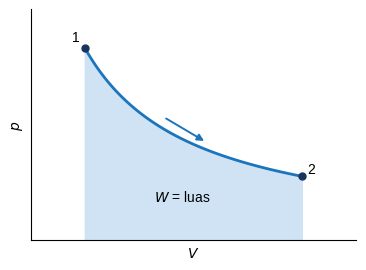
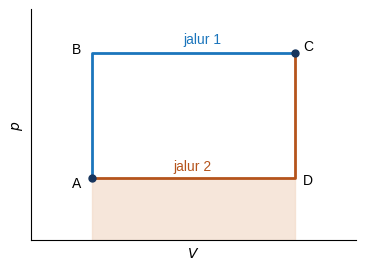
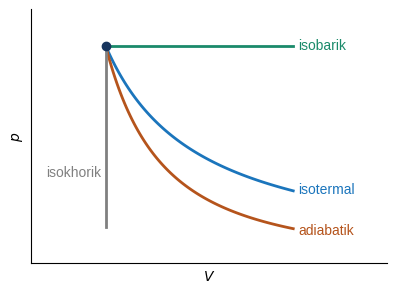
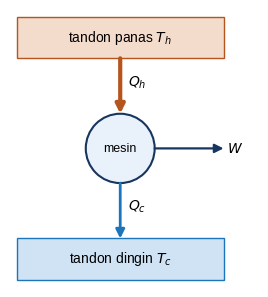
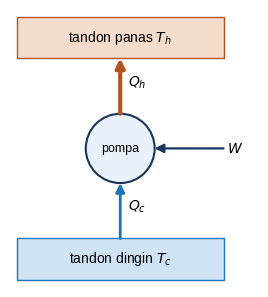
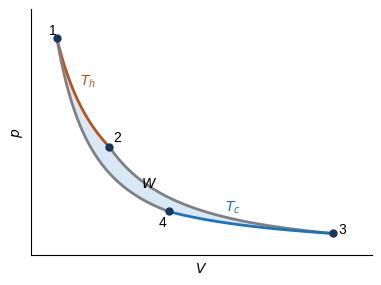
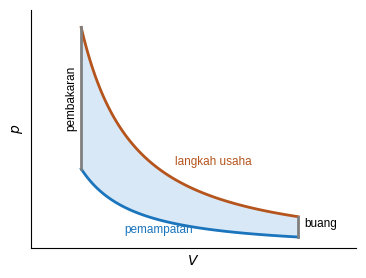
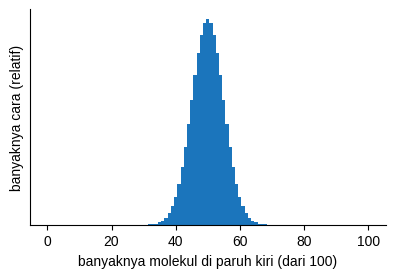
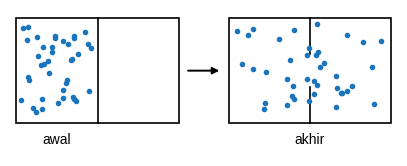
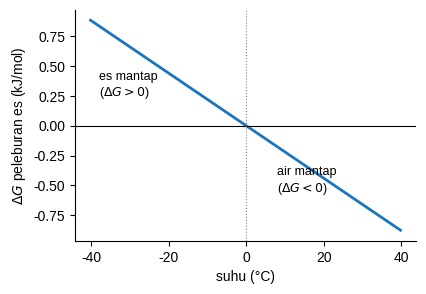

These charts were generated, in order, by the following Python code:
import numpy as np, matplotlib; matplotlib.use('Agg')
import matplotlib.pyplot as plt
from matplotlib.patches import FancyArrowPatch as FA, Rectangle, Circle, Arc, Polygon
plt.rcParams.update({'font.family':'Liberation Sans','font.size':10,'mathtext.fontset':'dejavusans'})
B='#1b75bc'; T='#17355e'; M='#e9f2fa'; H='#b5541c'; W='#cfe3f5'; G='#1a8a6a'
def ar(ax,a,b,c='k',lw=1.6,ms=13,ls='-'): ax.add_patch(FA(a,b,arrowstyle='-|>',mutation_scale=ms,color=c,lw=lw,ls=ls,shrinkA=0,shrinkB=0))
def dar(ax,a,b,c='k'): ar(ax,a,b,c,1,8); ar(ax,b,a,c,1,8)
def sv(f,n): f.savefig(n,dpi=220,bbox_inches='tight'); plt.close(f)
def sp(ax):
    for s in ['top','right']: ax.spines[s].set_visible(False)
def pv(w=4.2,h=3.0):
    f,ax=plt.subplots(figsize=(w,h)); sp(ax); ax.set_xlabel('$V$'); ax.set_ylabel('$p$'); ax.set_xticks([]); ax.set_yticks([]); return f,ax
# usaha: luas di bawah kurva
f,ax=pv(); V=np.linspace(1,3,100); p=3/V
ax.plot(V,p,color=B,lw=2); ax.fill_between(V,p,color=W); ax.text(1.9,.6,'$W$ = luas',ha='center'); ar(ax,(1.75,1.9),(2.1,1.55),B,1.4,10)
ax.plot([1,3],[3,1],'o',color=T,ms=5); ax.text(.95,3.1,'1',ha='right'); ax.text(3.05,1.05,'2'); ax.set_xlim(.5,3.5); ax.set_ylim(0,3.6); sv(f,'usaha.png')
# dua jalur
f,ax=pv(); ax.plot([1,1,3],[1,3,3],color=B,lw=2); ax.plot([1,3,3],[1,1,3],color=H,lw=2); ax.fill_between([1,3],[1,1],color='#f3dccb',alpha=.7)
ax.plot([1,3],[1,3],'o',color=T,ms=5); ax.text(.9,.85,'A',ha='right'); ax.text(3.08,3.05,'C'); ax.text(.9,3,'B',ha='right'); ax.text(3.08,.9,'D')
ax.text(1.9,3.15,'jalur 1',color=B); ax.text(1.8,1.12,'jalur 2',color=H); ax.set_xlim(.4,3.6); ax.set_ylim(0,3.7); sv(f,'jalur.png')
# empat proses
f,ax=pv(4.6,3.3); V=np.linspace(1,3,100)
ax.plot([1,3],[3,3],color=G,lw=2); ax.text(3.05,3,'isobarik',color=G,va='center')
ax.plot(V,3/V,color=B,lw=2); ax.text(3.05,1.02,'isotermal',color=B,va='center')
ax.plot(V,3/V**1.67,color=H,lw=2); ax.text(3.05,.45,'adiabatik',color=H,va='center')
ax.plot([1,1],[3,.5],color='gray',lw=2); ax.text(.95,1.2,'isokhorik',color='gray',ha='right')
ax.plot(1,3,'o',color=T,ms=6); ax.set_xlim(.2,4); ax.set_ylim(0,3.5); sv(f,'proses.png')
# skema mesin & kulkas
def skema(n,mesin):
    f,ax=plt.subplots(figsize=(3.2,3.6)); ax.axis('off')
    ax.add_patch(Rectangle((0,3.2),3,.6,fc='#f3dccb',ec=H)); ax.text(1.5,3.5,'tandon panas $T_h$',ha='center',va='center')
    ax.add_patch(Rectangle((0,0),3,.6,fc=W,ec=B)); ax.text(1.5,.3,'tandon dingin $T_c$',ha='center',va='center')
    ax.add_patch(Circle((1.5,1.9),.5,fc=M,ec=T,lw=1.5)); ax.text(1.5,1.9,'mesin' if mesin else 'pompa',ha='center',va='center',fontsize=9)
    if mesin:
        ar(ax,(1.5,3.2),(1.5,2.4),H,3); ar(ax,(1.5,1.4),(1.5,.6),B,2); ar(ax,(2,1.9),(3,1.9),T,1.6); ax.text(1.62,2.8,'$Q_h$'); ax.text(1.62,1,'$Q_c$'); ax.text(3.05,1.9,'$W$',va='center')
    else:
        ar(ax,(1.5,2.4),(1.5,3.2),H,3); ar(ax,(1.5,.6),(1.5,1.4),B,2); ar(ax,(3,1.9),(2,1.9),T,1.6); ax.text(1.62,2.8,'$Q_h$'); ax.text(1.62,1,'$Q_c$'); ax.text(3.05,1.9,'$W$',va='center')
    ax.set_xlim(-.1,3.5); ax.set_ylim(-.1,3.9); sv(f,n)
skema('mesin.png',1); skema('kulkas.png',0)
# carnot
f,ax=pv(4.4,3.2); g=1.4
V1,V2=1,2; Th,Tc=3,1.9; V3=V2*(Th/Tc)**(1/(g-1)); V4=V1*(Th/Tc)**(1/(g-1))
a=np.linspace(V1,V2,50); ax.plot(a,Th/a,color=H,lw=2); b=np.linspace(V2,V3,50); ax.plot(b,Th*V2**(g-1)/b**g,color='gray',lw=2)
c=np.linspace(V4,V3,50); ax.plot(c,Tc/c,color=B,lw=2); d=np.linspace(V1,V4,50); ax.plot(d,Th*V1**(g-1)/d**g,color='gray',lw=2)
Va=np.linspace(V1,V3,300); up=np.where(Va<V2,Th/Va,Th*V2**(g-1)/Va**g); lo=np.where(Va<V4,Th*V1**(g-1)/Va**g,Tc/Va); ax.fill_between(Va,lo,up,color=W,alpha=.8)
for (x,y,t,dx,dy) in [(V1,Th/V1,'1',-.15,.05),(V2,Th/V2,'2',.08,.08),(V3,Tc/V3,'3',.1,0),(V4,Tc/V4,'4',-.2,-.2)]: ax.plot(x,y,'o',color=T,ms=5); ax.text(x+dx,y+dy,t)
ax.text(1.45,2.35,'$T_h$',color=H); ax.text(4.2,.62,'$T_c$',color=B); ax.text(2.6,.95,'$W$'); ax.set_xlim(.5,7); ax.set_ylim(0,3.4); sv(f,'carnot.png')
# otto
f,ax=pv(4.2,3.1); V=np.linspace(1,4,80); ax.plot(V,5/V**g,color=H,lw=2); ax.plot(V,1.8/V**g,color=B,lw=2); ax.plot([1,1],[1.8,5],color='gray',lw=2); ax.plot([4,4],[1.8/4**g,5/4**g],color='gray',lw=2)
ax.fill_between(V,1.8/V**g,5/V**g,color=W,alpha=.8); ax.text(.95,3.4,'pembakaran',ha='right',fontsize=8.5,rotation=90,va='center'); ax.text(2.3,1.9,'langkah usaha',fontsize=8.5,color=H); ax.text(1.6,.35,'pemampatan',fontsize=8.5,color=B); ax.text(4.08,.5,'buang',fontsize=8.5)
ax.set_xlim(.3,4.8); ax.set_ylim(0,5.4); sv(f,'otto.png')
# multiplicity
from math import comb
f,ax=plt.subplots(figsize=(4.6,2.8)); sp(ax); N=100; k=np.arange(0,101); w=np.array([comb(N,i) for i in k],float); ax.bar(k,w/w.max(),color=B,width=1)
ax.set_xlabel('banyaknya molekul di paruh kiri (dari 100)'); ax.set_ylabel('banyaknya cara (relatif)'); ax.set_yticks([]); sv(f,'cara.png')
# pemuaian bebas
f,ax=plt.subplots(figsize=(5,1.9)); ax.axis('off'); rng=np.random.default_rng(3)
for x0,full in [(0,0),(3.4,1)]:
    ax.add_patch(Rectangle((x0,0),2.6,1.3,fc='w',ec='k',lw=1.2)); ax.plot([x0+1.3]*2,[0,1.3] if not full else [0,.45],color='k',lw=1.2)
    if full: ax.plot([x0+1.3]*2,[.85,1.3],color='k',lw=1.2)
    xs=rng.uniform(x0+.08,x0+(2.52 if full else 1.22),40); ys=rng.uniform(.08,1.22,40); ax.plot(xs,ys,'o',color=B,ms=3)
ar(ax,(2.75,.65),(3.25,.65),'k',1.4,10); ax.text(.65,-.25,'awal',ha='center'); ax.text(4.7,-.25,'akhir',ha='center'); ax.set_xlim(-.1,6.1); ax.set_ylim(-.4,1.4); sv(f,'bebas.png')
# gibbs
f,ax=plt.subplots(figsize=(4.4,3)); sp(ax); Tt=np.linspace(233,313,10); ax.plot(Tt-273.15,(6010-Tt*22.0)/1000,color=B,lw=2); ax.axhline(0,color='k',lw=.8); ax.axvline(0,color='gray',ls=':',lw=.8)
ax.set_xlabel('suhu (°C)'); ax.set_ylabel(r'$\Delta G$ peleburan es (kJ/mol)'); ax.text(-38,.25,'es mantap\n($\\Delta G > 0$)',fontsize=9); ax.text(8,-.55,'air mantap\n($\\Delta G < 0$)',fontsize=9); sv(f,'gibbs.png')
